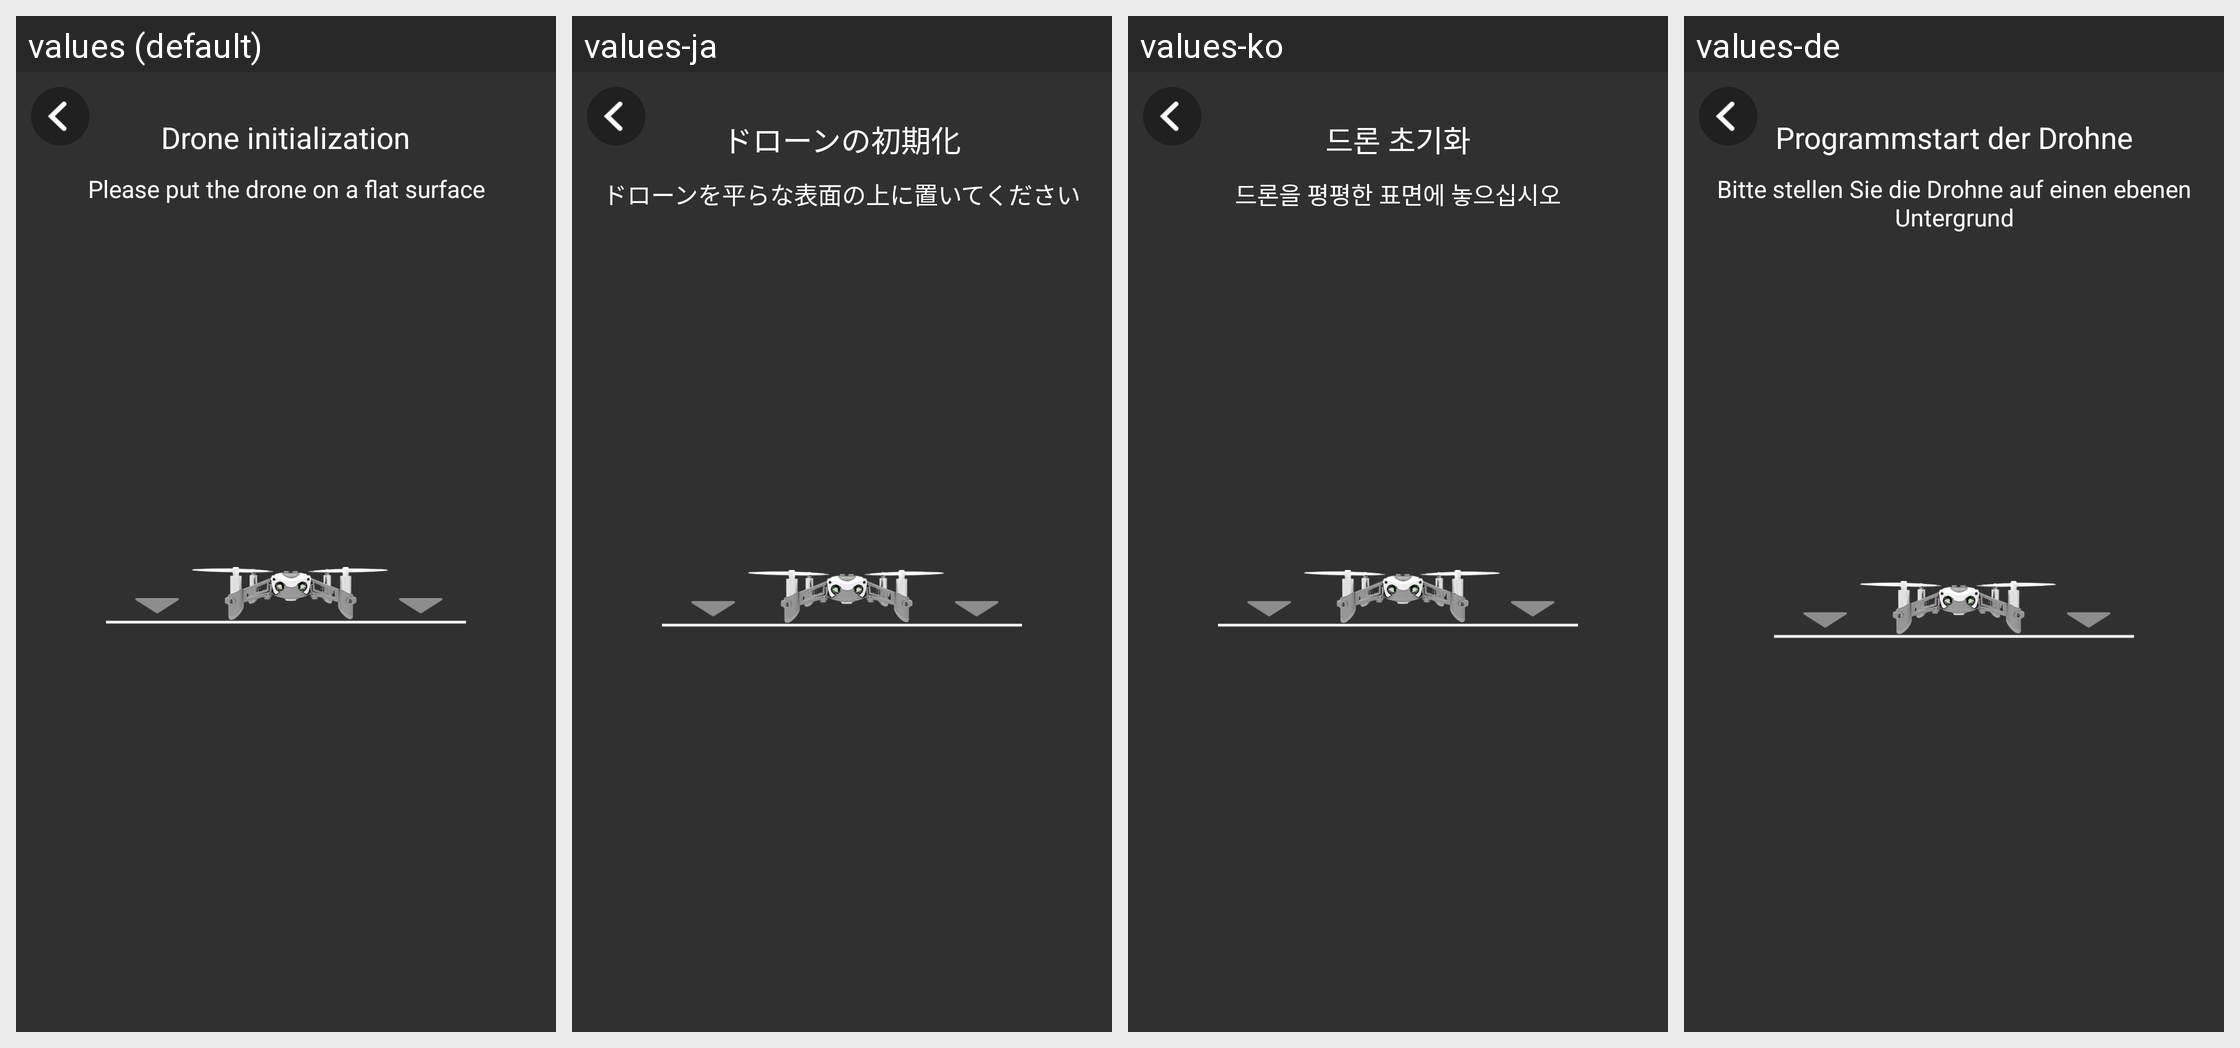

The Android screen above is rendered under several locales of the same app. Produce the string resources it draws, with the default and per-locale values.
Android screen res/layout/activity_drone_init.xml rendered under 4 locales, left to right: values (default), values-ja, values-ko, values-de. Device: Nexus 5 (rendered at 1080×1920; each locale shown at half size, 540×960, under a caption strip naming it); theme AppTheme.
Other locales in the repository, not shown: values-af, values-am, values-ar, values-az-rAZ, values-bg, values-bn-rBD, values-ca, values-cs, values-da, values-el, values-en-rGB, values-es, values-es-rUS, values-et-rEE, values-eu-rES, values-fa, values-fi, values-fr, values-fr-rCA, values-gl-rES, values-gu-rIN, values-hi, values-hr, values-hu, values-hy-rAM, values-in, values-is-rIS, values-it, values-iw, values-ka-rGE, values-kk-rKZ, values-km-rKH, values-kn-rIN, values-ky-rKG, values-lo-rLA, values-lt, values-lv, values-mk-rMK, values-ml-rIN, values-mn-rMN, values-mr-rIN, values-ms-rMY, values-my-rMM, values-nb, values-ne-rNP, values-nl, values-pa-rIN, values-pl, values-pt, values-pt-rBR, values-pt-rPT, values-ro, values-ru, values-si-rLK, values-sk, values-sl, values-sq-rAL, values-sr, values-sv, values-sw, values-ta-rIN, values-te-rIN, values-th, values-tl, values-tr, values-uk, values-ur-rPK, values-uz-rUZ, values-vi, values-zh-rCN, values-zh-rHK, values-zh-rTW, values-zu.
Strings drawn on this screen, with the default value and each locale's value (text and hints the layout hard-codes, and strings that could not be matched under every locale, appear in the picture but are not listed):

drone_initialization
  values: Drone initialization
  values-ja: ドローンの初期化
  values-ko: 드론 초기화
  values-de: Programmstart der Drohne

please_put_the_drone_on_a_flat_surface
  values: Please put the drone on a flat surface
  values-ja: ドローンを平らな表面の上に置いてください
  values-ko: 드론을 평평한 표면에 놓으십시오
  values-de: Bitte stellen Sie die Drohne auf einen ebenen Untergrund
